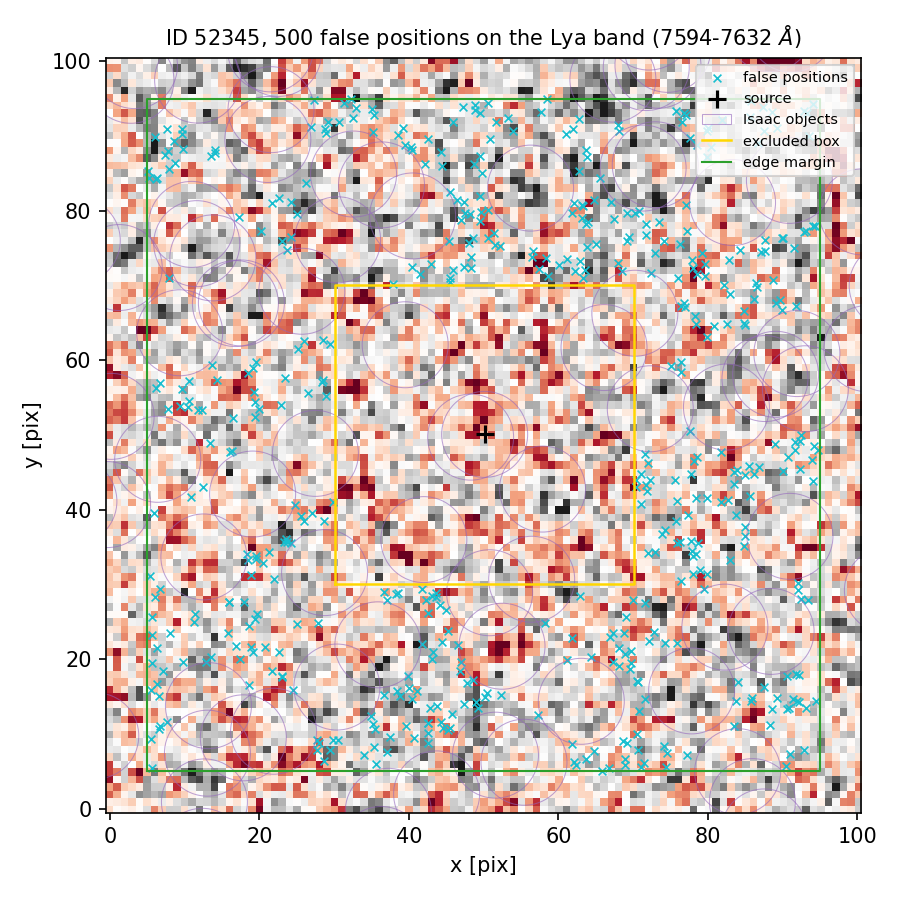

Data behind this chart, as committed beside it:
index, ra, dec, x_pix, y_pix, nearest_isaac_arcsec
0, 150.1, 2.355, 9.633, 90.95, 1.373
1, 150.1, 2.352, 79.92, 41.51, 2.43
2, 150.1, 2.35, 63.63, 6.731, 1.535
3, 150.1, 2.35, 5.521, 15.85, 1.587
4, 150.1, 2.354, 80.36, 88.53, 1.555
5, 150.1, 2.351, 78.42, 34.13, 2.11
6, 150.1, 2.352, 75.86, 41.18, 2.569
7, 150.1, 2.354, 42.99, 72.84, 1.385
8, 150.1, 2.35, 66.79, 5.502, 1.927
9, 150.1, 2.351, 69.53, 18.67, 1.552
10, 150.1, 2.354, 89.92, 76.41, 1.543
11, 150.1, 2.351, 46.93, 19.66, 1.182
12, 150.1, 2.354, 24.17, 81.11, 1.607
13, 150.1, 2.355, 35.17, 90.6, 1.249
14, 150.1, 2.35, 69.2, 8.762, 1.665
15, 150.1, 2.35, 93.15, 13.51, 2.252
16, 150.1, 2.352, 16.28, 47.86, 1.281
17, 150.1, 2.352, 74.31, 37.23, 3.036
18, 150.1, 2.351, 68.83, 23.51, 2.16
19, 150.1, 2.355, 32.53, 92.37, 1.492
20, 150.1, 2.352, 16.41, 52.31, 2.11
21, 150.1, 2.35, 48.97, 14.27, 1.512
22, 150.1, 2.35, 42.8, 13.51, 2.166
23, 150.1, 2.351, 18.49, 33.35, 1.184
24, 150.1, 2.354, 76.02, 70.98, 1.491
25, 150.1, 2.351, 45.19, 23.76, 1.508
26, 150.1, 2.352, 71.08, 40.74, 2.566
27, 150.1, 2.35, 87.49, 16.29, 1.503
28, 150.1, 2.354, 65.57, 84.42, 1.181
29, 150.1, 2.351, 11.29, 24.99, 1.761
30, 150.1, 2.354, 78.48, 71.52, 1.955
31, 150.1, 2.351, 19.46, 25.45, 2.148
32, 150.1, 2.35, 6.69, 11.06, 1.411
33, 150.1, 2.352, 5.885, 39.61, 1.256
34, 150.1, 2.354, 87.64, 76.08, 1.329
35, 150.1, 2.355, 42.5, 89.6, 1.74
36, 150.1, 2.353, 89.69, 68.04, 1.495
37, 150.1, 2.353, 22.85, 54.07, 1.603
38, 150.1, 2.353, 14.33, 57.33, 1.616
39, 150.1, 2.351, 19.5, 33.83, 1.385
40, 150.1, 2.354, 41.44, 71.56, 1.561
41, 150.1, 2.35, 64.7, 7.694, 1.377
42, 150.1, 2.352, 84.97, 36.55, 1.2
43, 150.1, 2.354, 40.42, 72.52, 1.358
44, 150.1, 2.353, 76.37, 58.44, 1.279
45, 150.1, 2.354, 79.87, 87.18, 1.396
46, 150.1, 2.35, 29.49, 7.855, 1.599
47, 150.1, 2.354, 44.44, 85.92, 1.541
48, 150.1, 2.353, 76.82, 67.63, 1.347
49, 150.1, 2.352, 83.85, 45.27, 1.716
50, 150.1, 2.351, 67.24, 19.66, 1.346
51, 150.1, 2.35, 36.73, 15.29, 1.288
52, 150.1, 2.35, 35.52, 10.73, 1.516
53, 150.1, 2.352, 78.68, 35.59, 2.368
54, 150.1, 2.354, 64.7, 81.43, 1.578
55, 150.1, 2.354, 92.9, 77.2, 1.429
56, 150.1, 2.354, 62.87, 73.26, 2.027
57, 150.1, 2.354, 94.05, 77.95, 1.364
58, 150.1, 2.351, 69.7, 21.17, 1.899
59, 150.1, 2.355, 85.66, 92.55, 1.995
... 440 more rows
